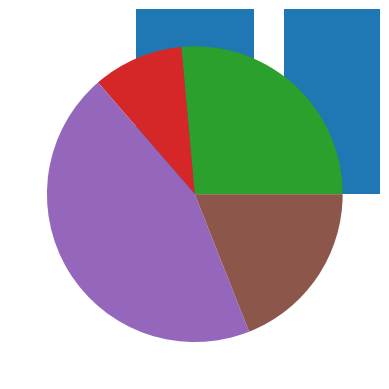

The matplotlib source for this figure:
import numpy as np
import matplotlib.pyplot as plt
x = np.array([3,4,5])
y = np.array([4,1,8])
plt.plot(x,y)
plt.show()
#line chart
points = np.array([2,6,7,3])
#plt.plot(points)
#plt.plot(points,linestyle = "dotted")
plt.plot(points,linestyle = "dashed")
plt.show()

#bar chart
# one categorical and numerical values
x = np.array(["X","D","W","T"])
y = np.array([34,32,67,12])
plt.bar(x,y)
plt.show()

#scatter plot
x1 = np.array([32,11,56,76])
y1 = np.array([3,1,5,7])
plt.scatter(x1,y1)
plt.show()

#pie chart
p = np.array([32,12,54,23])
plt.pie(p)
plt.show()

#histogram
h1 = np.random.normal(170,10,2500)
h2 = np.array([23,12,34,54])
plt.hist(h1)
plt.show()